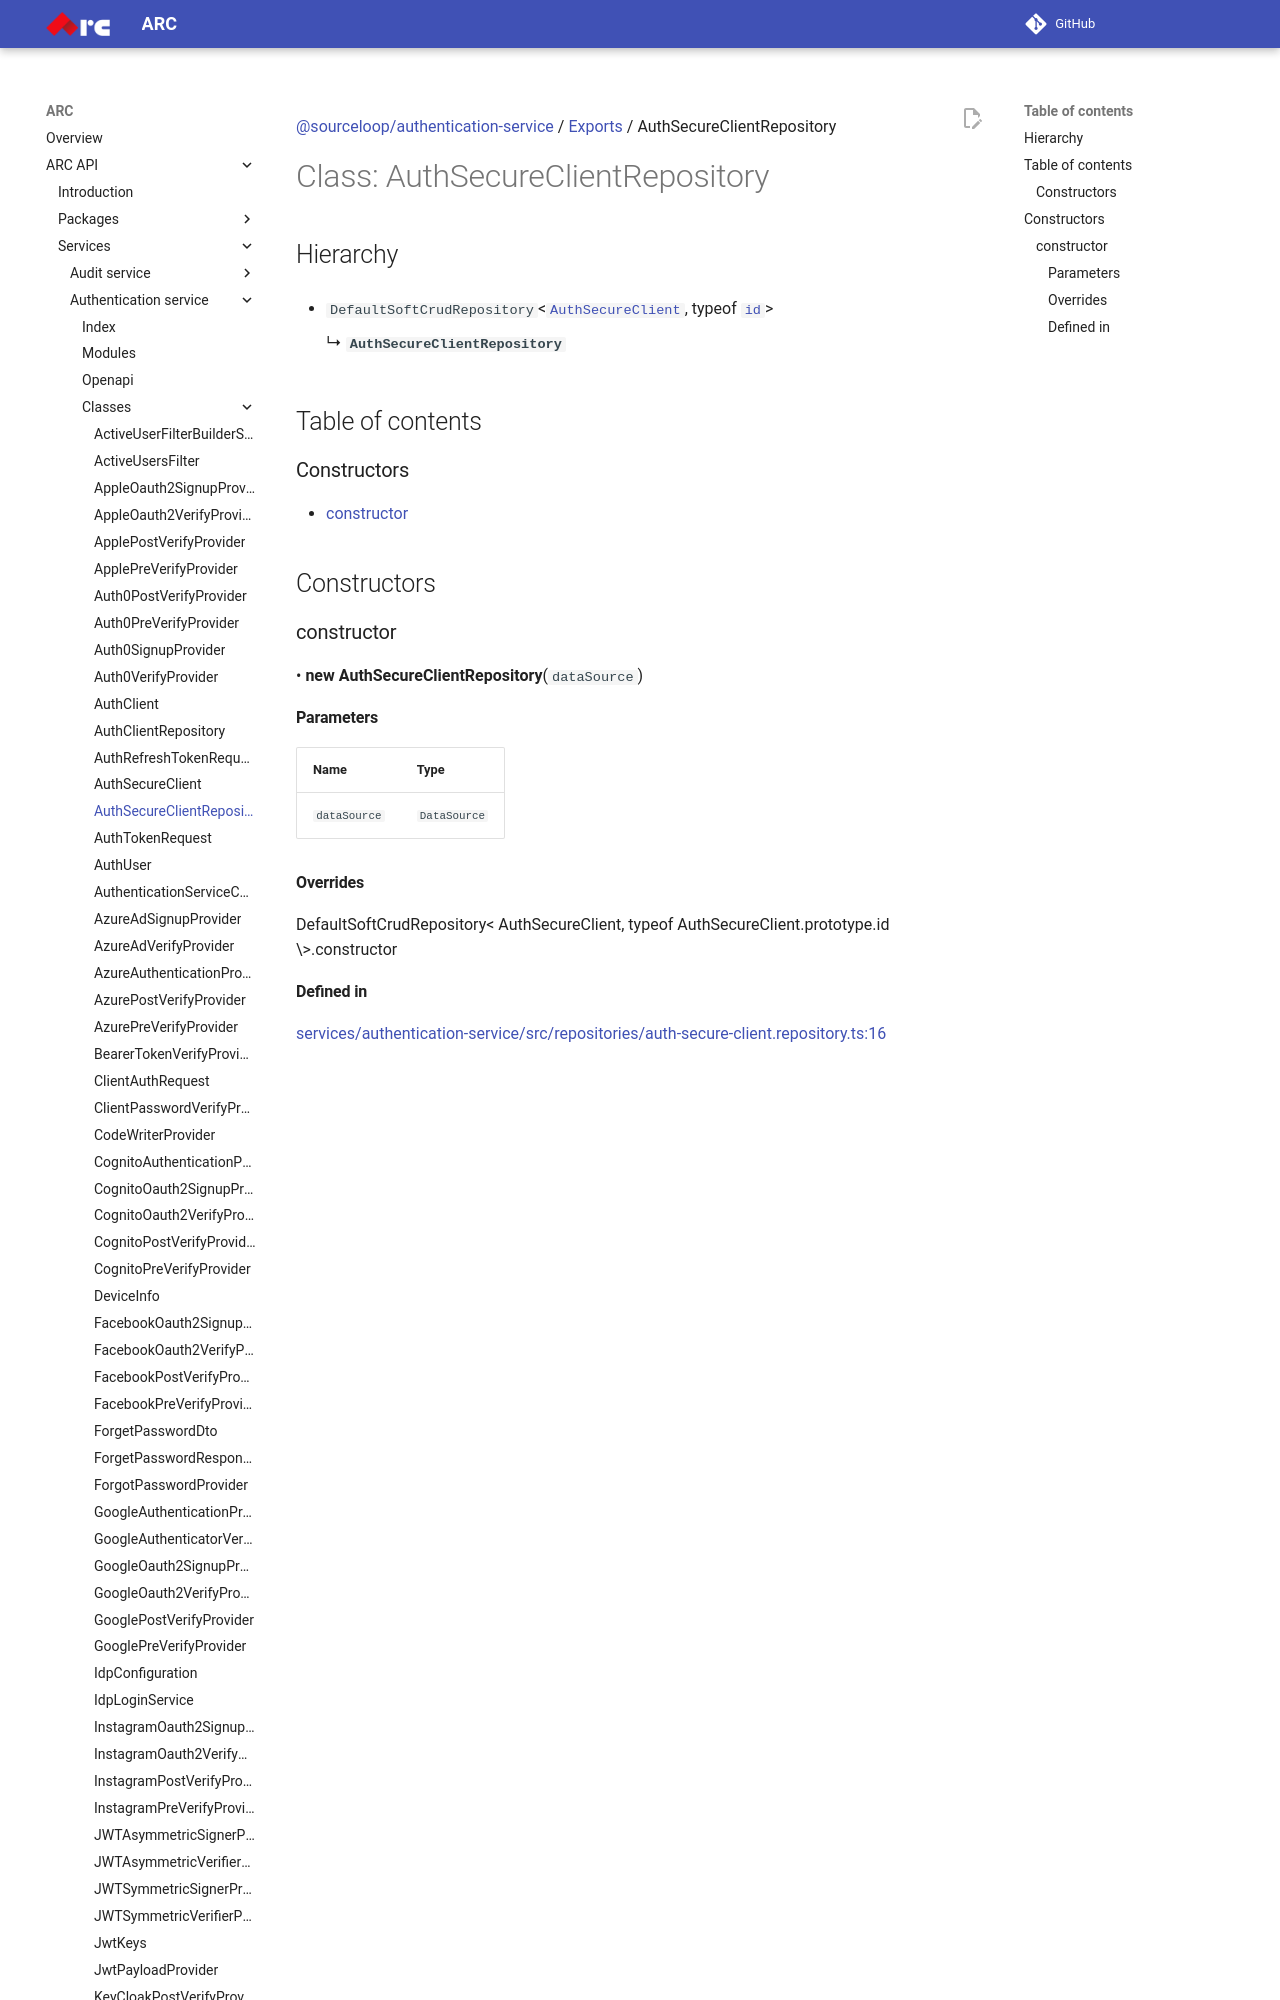

repository: sourcefuse/arc-docs · page: arc-api-docs/services/authentication-service/classes/AuthSecureClientRepository/index.html · generator: mkdocs

[@sourceloop/authentication-service](../README.md) / [Exports](../modules.md) / AuthSecureClientRepository

# Class: AuthSecureClientRepository

## Hierarchy

- `DefaultSoftCrudRepository`<[`AuthSecureClient`](AuthSecureClient.md), typeof [`id`](AuthSecureClient.md#id)\>

  ↳ **`AuthSecureClientRepository`**

## Table of contents

### Constructors

- [constructor](AuthSecureClientRepository.md#constructor)

## Constructors
